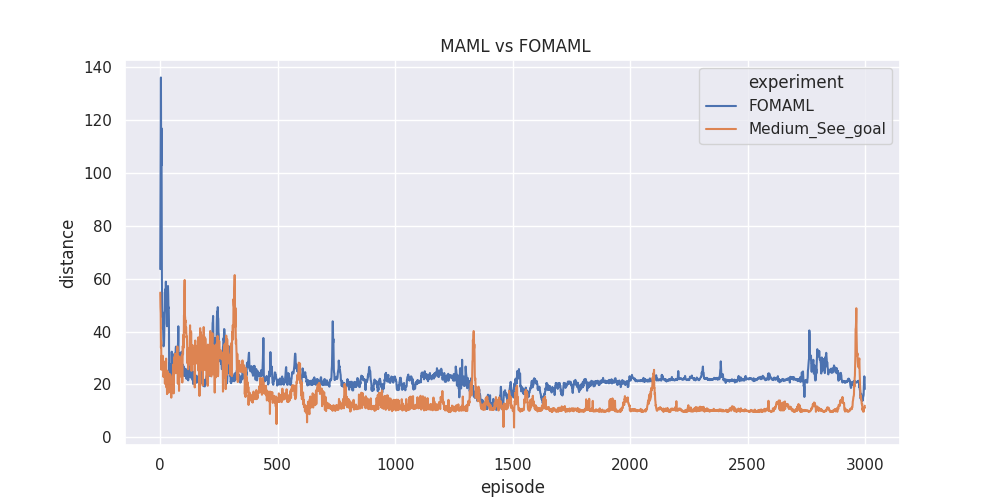

Data behind this chart, as committed beside it:
experiment, algo, episode, distance
FOMAML, VPG, 0, 63.61
FOMAML, VPG, 1, 84.78
FOMAML, VPG, 2, 98.9
FOMAML, VPG, 3, 136
FOMAML, VPG, 4, 102.6
FOMAML, VPG, 5, 116.9
FOMAML, VPG, 6, 96.25
FOMAML, VPG, 7, 61.57
FOMAML, VPG, 8, 46.88
FOMAML, VPG, 9, 45.54
FOMAML, VPG, 10, 47.21
FOMAML, VPG, 11, 41.04
FOMAML, VPG, 12, 42.51
FOMAML, VPG, 13, 37.36
FOMAML, VPG, 14, 34.42
FOMAML, VPG, 15, 34.95
FOMAML, VPG, 16, 35.46
FOMAML, VPG, 17, 38.74
FOMAML, VPG, 18, 46.46
FOMAML, VPG, 19, 48.27
FOMAML, VPG, 20, 54.9
FOMAML, VPG, 21, 49.96
FOMAML, VPG, 22, 56.03
FOMAML, VPG, 23, 51.21
FOMAML, VPG, 24, 58.86
FOMAML, VPG, 25, 53.43
FOMAML, VPG, 26, 54.68
FOMAML, VPG, 27, 55.54
FOMAML, VPG, 28, 42.92
FOMAML, VPG, 29, 42.01
FOMAML, VPG, 30, 45.62
FOMAML, VPG, 31, 45.38
FOMAML, VPG, 32, 56.41
FOMAML, VPG, 33, 57.22
FOMAML, VPG, 34, 54.01
FOMAML, VPG, 35, 48.91
FOMAML, VPG, 36, 49.15
FOMAML, VPG, 37, 44.3
FOMAML, VPG, 38, 25.53
FOMAML, VPG, 39, 27.87
FOMAML, VPG, 40, 24.07
FOMAML, VPG, 41, 24.89
FOMAML, VPG, 42, 24.98
FOMAML, VPG, 43, 22.91
FOMAML, VPG, 44, 24.8
FOMAML, VPG, 45, 24.24
FOMAML, VPG, 46, 25.6
FOMAML, VPG, 47, 26.99
FOMAML, VPG, 48, 24.28
FOMAML, VPG, 49, 32.38
FOMAML, VPG, 50, 27.2
FOMAML, VPG, 51, 25.83
FOMAML, VPG, 52, 30.06
FOMAML, VPG, 53, 21.33
FOMAML, VPG, 54, 23.88
FOMAML, VPG, 55, 27.37
FOMAML, VPG, 56, 25.0
FOMAML, VPG, 57, 27.37
FOMAML, VPG, 58, 26.36
FOMAML, VPG, 59, 26.06
... 5,940 more rows
